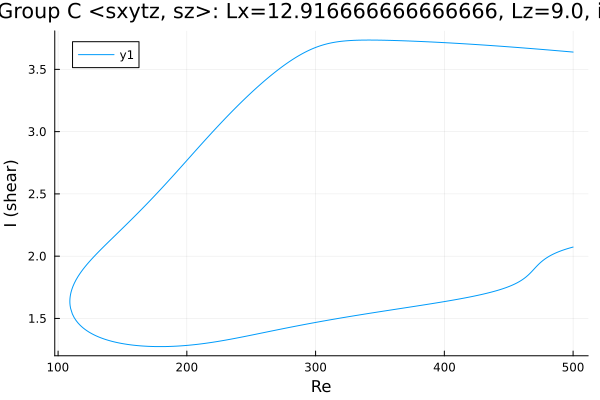

Data behind this chart, as committed beside it:
Re, shear
500.0, 3.639
499.7, 3.639
498.3, 3.64
496.9, 3.642
495.5, 3.643
494, 3.644
492.6, 3.646
491.2, 3.647
490.5, 3.647
489.1, 3.649
487.7, 3.65
486.2, 3.651
484.8, 3.652
483.4, 3.654
482, 3.655
480.6, 3.656
479.2, 3.657
477.8, 3.658
476.3, 3.66
474.9, 3.661
473.5, 3.662
472.1, 3.663
470.7, 3.664
469.3, 3.666
467.9, 3.667
466.4, 3.668
465, 3.669
463.6, 3.67
462.2, 3.671
460.8, 3.673
459.4, 3.674
458, 3.675
456.5, 3.676
455.1, 3.677
453.7, 3.678
452.3, 3.679
450.9, 3.68
449.5, 3.681
448.1, 3.683
446.6, 3.684
445.2, 3.685
443.8, 3.686
442.4, 3.687
441, 3.688
439.6, 3.689
438.2, 3.69
436.7, 3.691
435.3, 3.692
433.9, 3.693
432.5, 3.694
431.1, 3.695
429.7, 3.696
429.1, 3.696
427.7, 3.697
426.3, 3.698
424.9, 3.699
423.5, 3.7
422.1, 3.701
420.7, 3.702
419.2, 3.703
... 559 more rows
